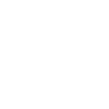
t = 0.00 s
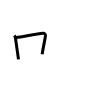
t = 2.00 s
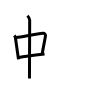
t = 4.00 s
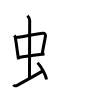
t = 6.00 s
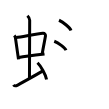
t = 8.00 s
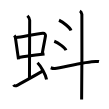
t = 10.00 s

The animated SVG that drew these frames (rendered in a browser with its animation timeline set to each time). Animation: 10 SMIL elements (animate=10); one cycle of 10.00 s.

<svg width="109px" height="109px" viewBox="0 0 px 109px" xmlns="http://www.w3.org/2000/svg" xmlns:xlink="http://www.w3.org/1999/xlink" xml:space="preserve" version="1.1"  baseProfile="full">
<path d="M14.26,35.4c0.46,0.51,1.02,1.4,1.12,2.06c0.87,5.79,1.87,13.29,3.12,21.93" style="fill:none;stroke:black;stroke-width:3;opacity:0">
  <animate attributeType="CSS" attributeName="opacity" from="0" to="1" begin="0s" dur="1s" repeatCount="0" fill="freeze" />
</path>
<path d="M16.22,37.48c6.93-0.97,21.61-3.83,26.63-4.2c1.96-0.14,2.86,1.38,2.62,2.83c-0.83,4.98-1.98,9.84-3.33,18.12" style="fill:none;stroke:black;stroke-width:3;opacity:0">
  <animate attributeType="CSS" attributeName="opacity" from="0" to="1" begin="1s" dur="1s" repeatCount="0" fill="freeze" />
</path>
<path d="M18.76,57.43c5.58-0.98,17.96-2.48,25.76-3.39" style="fill:none;stroke:black;stroke-width:3;opacity:0">
  <animate attributeType="CSS" attributeName="opacity" from="0" to="1" begin="2s" dur="1s" repeatCount="0" fill="freeze" />
</path>
<path d="M27.42,15.75c1.08,1,2.26,2.75,2.26,4.47c0,4.78-0.2,44.78-0.2,58.16" style="fill:none;stroke:black;stroke-width:3;opacity:0">
  <animate attributeType="CSS" attributeName="opacity" from="0" to="1" begin="3s" dur="1s" repeatCount="0" fill="freeze" />
</path>
<path d="M13.57,84.77c0.6,1.16,2.46,1.11,3.06,0.82c0.6-0.29,23.04-12.65,26.76-14.97" style="fill:none;stroke:black;stroke-width:3;opacity:0">
  <animate attributeType="CSS" attributeName="opacity" from="0" to="1" begin="4s" dur="1s" repeatCount="0" fill="freeze" />
</path>
<path d="M37.5,62.75c3.2,3.03,8.26,11.94,9.06,16.64" style="fill:none;stroke:black;stroke-width:3;opacity:0">
  <animate attributeType="CSS" attributeName="opacity" from="0" to="1" begin="5s" dur="1s" repeatCount="0" fill="freeze" />
</path>
<path d="M59,20.25c4.24,1.81,10.94,7.44,12,10.25" style="fill:none;stroke:black;stroke-width:3;opacity:0">
  <animate attributeType="CSS" attributeName="opacity" from="0" to="1" begin="6s" dur="1s" repeatCount="0" fill="freeze" />
</path>
<path d="M54.25,41.25c4.15,1.59,10.71,6.53,11.75,9" style="fill:none;stroke:black;stroke-width:3;opacity:0">
  <animate attributeType="CSS" attributeName="opacity" from="0" to="1" begin="7s" dur="1s" repeatCount="0" fill="freeze" />
</path>
<path d="M50.75,67.75c0.65,0.25,2.4,0.93,4.13,0.75c7.12-0.75,30.62-7,40.85-7c1.74,0,2.18-0.25,3.26,0" style="fill:none;stroke:black;stroke-width:3;opacity:0">
  <animate attributeType="CSS" attributeName="opacity" from="0" to="1" begin="8s" dur="1s" repeatCount="0" fill="freeze" />
</path>
<path d="M79.83,11c1.13,0.52,1.81,2.34,2.03,3.37s0,78.64-0.23,85.13" style="fill:none;stroke:black;stroke-width:3;opacity:0">
  <animate attributeType="CSS" attributeName="opacity" from="0" to="1" begin="9s" dur="1s" repeatCount="0" fill="freeze" />
</path>
</svg>
